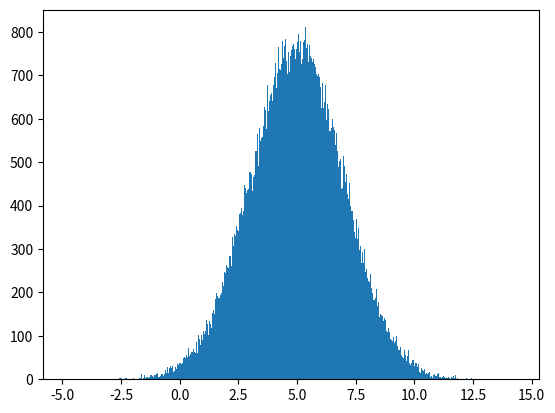

Write Python code to recreate this figure. (Note: this script raises an exception after producing the figure.)
# This script defines and tests a function for generating a sequence of normally
# distributed random numbers using the Box-Muller method.
#
# Ref. 1: Numerical Recipes in C 2nd ed.
# Ref. 2: Statistics for Engineers and Scientists 2nd ed. Navidi
#

import numpy as np
import matplotlib.pyplot as plt
import random


def gaussian(mu=0, sigma=1):
    """Generate a random number from a Gaussian distribution.

    Adapted from ref 1.
    """

    if "iset" not in gaussian.__dict__:
        gaussian.iset = 0
    if "gset" not in gaussian.__dict__:
        gaussian.gset = 0

    if gaussian.iset == 0:
        v1, v2, rsq = 0.0, 0.0, 0.0
        while rsq >= 1.0 or rsq == 0.0:
            v1 = 2.0*random.random() - 1
            v2 = 2.0*random.random() - 1
            rsq = v1*v1 + v2*v2
        fac = np.sqrt(-2.0*np.log(rsq)/rsq)
        gaussian.iset = 1
        gaussian.gset = v1*fac
        xi = v2*fac
    else:
        gaussian.iset = 0
        xi = gaussian.gset

    return mu + xi*sigma  # See ref 2 pg. 242


def gaussian_distribution(mu=0, sigma=1, n=100):
    """Create a list of random numbers from a Gaussian distribution."""
    return [gaussian(mu, sigma) for i in range(n)]


if __name__ == "__main__":

    # Test the distribution
    mean = 5
    stddev = 2
    nsamps = 100000
    nbins = 500

    # Create the histogram of generated values
    x = gaussian_distribution(mu=mean, sigma=stddev, n=nsamps)
    plt.hist(x, bins=nbins, normed=True)
    plt.show()
